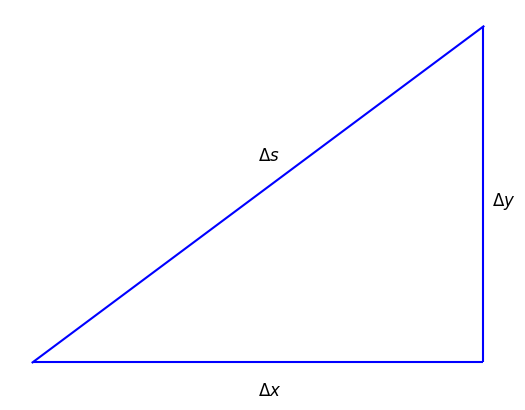

Write Python code to recreate this figure.
#abb_11_08.py
#Dreieck
import numpy as np
import matplotlib.pyplot as plt
import matplotlib.lines as lines

fig,ax = plt.subplots()
ax.vlines(5,0,3,color='b')
ax.hlines(0,0,5,color='b')
ax.add_artist(lines.Line2D([0, 5], [0, 3],color='b'))
ax.text(2.5,-0.3,r"$\Delta x$",fontsize=12)
ax.text(5.1,1.4,r"$\Delta y$",fontsize=12)
ax.text(2.5,1.8,r"$\Delta s$",fontsize=12)
ax.set_xticks([])
ax.set_yticks([])
ax.set_frame_on(False)
plt.show()
